Run: headless pygame with SDL's dummy video driver; simulated clock (each Clock.tick advances the game by its frame time, no real sleeping); random seed 0; keys injected as events and as key.get_pressed() state; no mouse input.
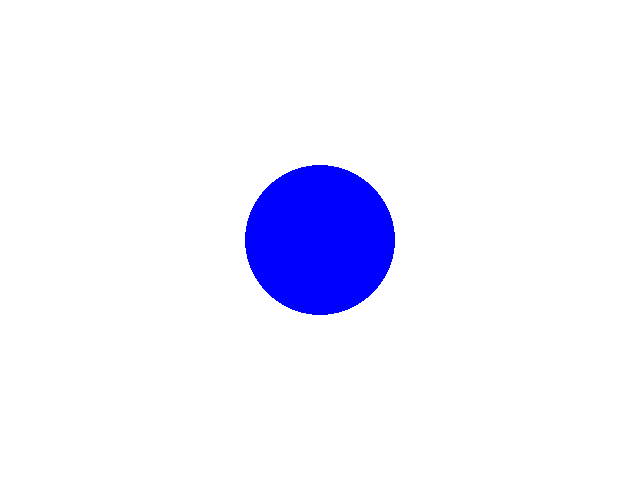
Frame 1 of 4 · flips 1–60 · no input
Frame 2 of 4 · flips 61–180 · tapped SPACE, RETURN · held RIGHT (→), D · screen unchanged from frame 1, image omitted
Frame 3 of 4 · flips 181–300 · held DOWN (↓), S · screen unchanged from frame 2, image omitted
Frame 4 of 4 · flips 301–420 · held LEFT (←), A, UP (↑), W · screen unchanged from frame 3, image omitted

The pygame program that drew these frames:

import pygame
pygame.init()

screen = pygame.display.set_mode([640, 480])

running = True
while running:

    for event in pygame.event.get():
        if event.type == pygame.QUIT:
            print("quitting")
            running = False

    screen.fill((255, 255, 255))

    pygame.draw.circle(screen, (0, 0, 255), (320, 240), 75)

    pygame.display.flip()


pygame.quit()
